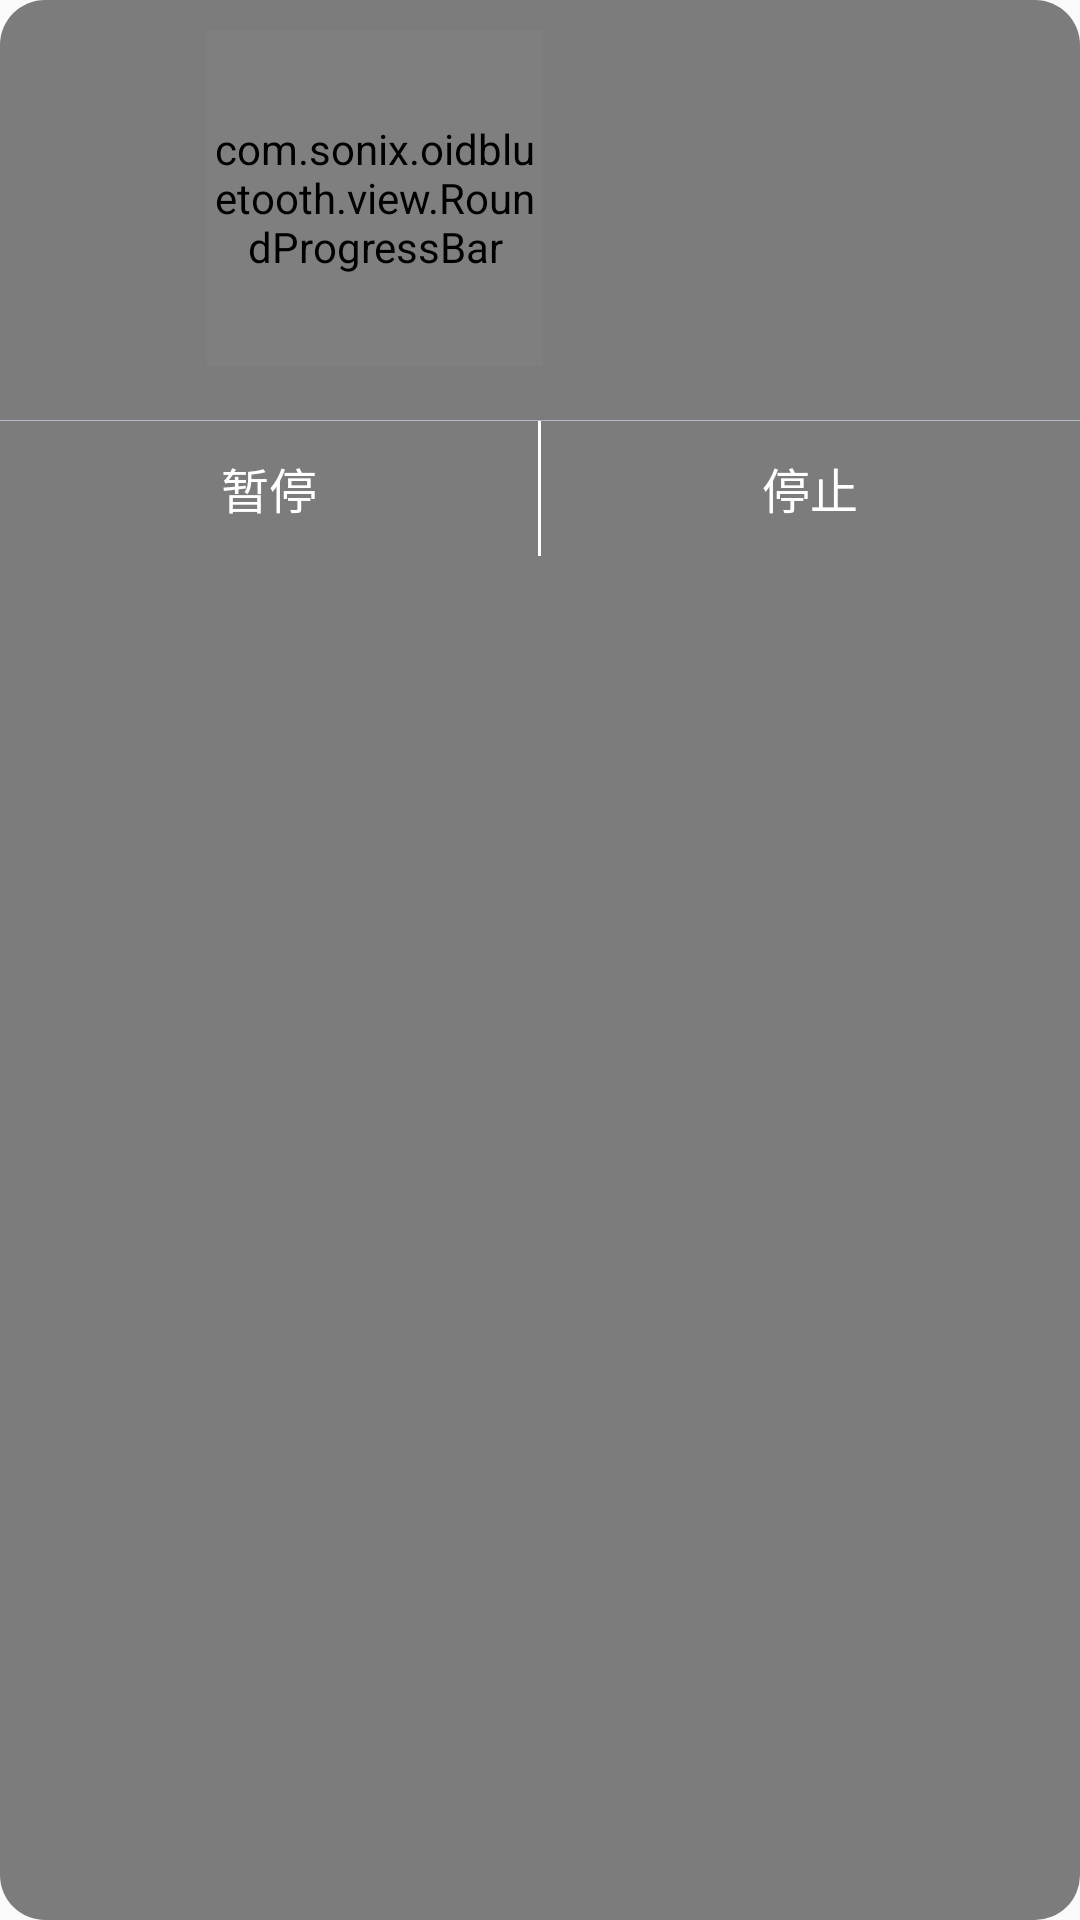

Layout XML and referenced resources for this Android screen:
<!-- AndroidManifest.xml: application theme AppTheme -->
<!-- res/layout/popup_progress.xml -->
<?xml version="1.0" encoding="utf-8"?>
<LinearLayout xmlns:android="http://schemas.android.com/apk/res/android"
    android:layout_width="wrap_content"
    android:layout_height="wrap_content"
    xmlns:app="http://schemas.android.com/apk/res-auto"
    android:background="@drawable/bg_progress"
    android:orientation="vertical">

    <LinearLayout
        android:id="@+id/ll_progress"
        android:layout_width="250dp"
        android:layout_height="140dp"
        android:gravity="center_horizontal"
        android:orientation="vertical">

        <com.sonix.oidbluetooth.view.RoundProgressBar
            android:id="@+id/progressBar"
            android:layout_width="112dp"
            android:layout_height="112dp"
            app:ringProgressColor="#ED7143"
            app:ringColor="@color/white"
            android:layout_marginTop="10dp"
            android:layout_marginBottom="10dp"
            app:progress="100"
            app:textSize="16sp"
            app:textColor="@color/white"/>

    </LinearLayout>

    <View
        android:layout_width="match_parent"
        android:layout_height="0.2dp"
        android:background="#B0B9C2" />

    <LinearLayout
        android:layout_width="match_parent"
        android:layout_height="45dp"
        android:orientation="horizontal"
        android:visibility="visible">

        <TextView
            android:id="@+id/tv_pause_continue"
            android:layout_width="0dp"
            android:layout_weight="1"
            android:layout_height="match_parent"
            android:gravity="center"
            android:text="@string/zt"
            android:textColor="#ffffff"
            android:textSize="16sp" />
        <View
            android:layout_width="1dp"
            android:layout_height="match_parent"
            android:background="#ffffff"/>
        <TextView
            android:id="@+id/tv_pause_stop"
            android:layout_width="0dp"
            android:layout_weight="1"
            android:layout_height="match_parent"
            android:gravity="center"
            android:text="@string/stop"
            android:textColor="#ffffff"
            android:textSize="16sp" />
    </LinearLayout>
</LinearLayout>
<!-- resources referenced by this layout -->
<resources>
  <color name="white">#ffffff</color>
  <!-- drawable bg_progress (drawable) -->
  <?xml version="1.0" encoding="utf-8"?>
  <shape xmlns:android="http://schemas.android.com/apk/res/android">
      <solid android:color="#80000000" />
      
      <corners android:radius="15dp" />
  
  </shape>
  <string name="stop">停止</string>
  <string name="zt">暂停</string>
  <style name="AppTheme" parent="Theme.AppCompat.Light.NoActionBar">
  
      </style>
</resources>
